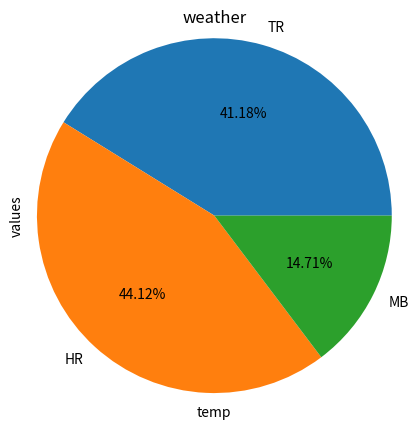

This chart was generated by the following Python code:
# -*- coding: utf-8 -*-
"""
Created on Wed Sep 11 15:26:10 2019

@author: Shrutika
"""

import matplotlib.pyplot as plt
x=('TR','HR','MB')
y=(1400,1500,500)
plt.pie(y,labels=x,autopct='%2.2f%%',radius=1.2)
plt.xlabel('temp')
plt.ylabel('values')
plt.title('weather')